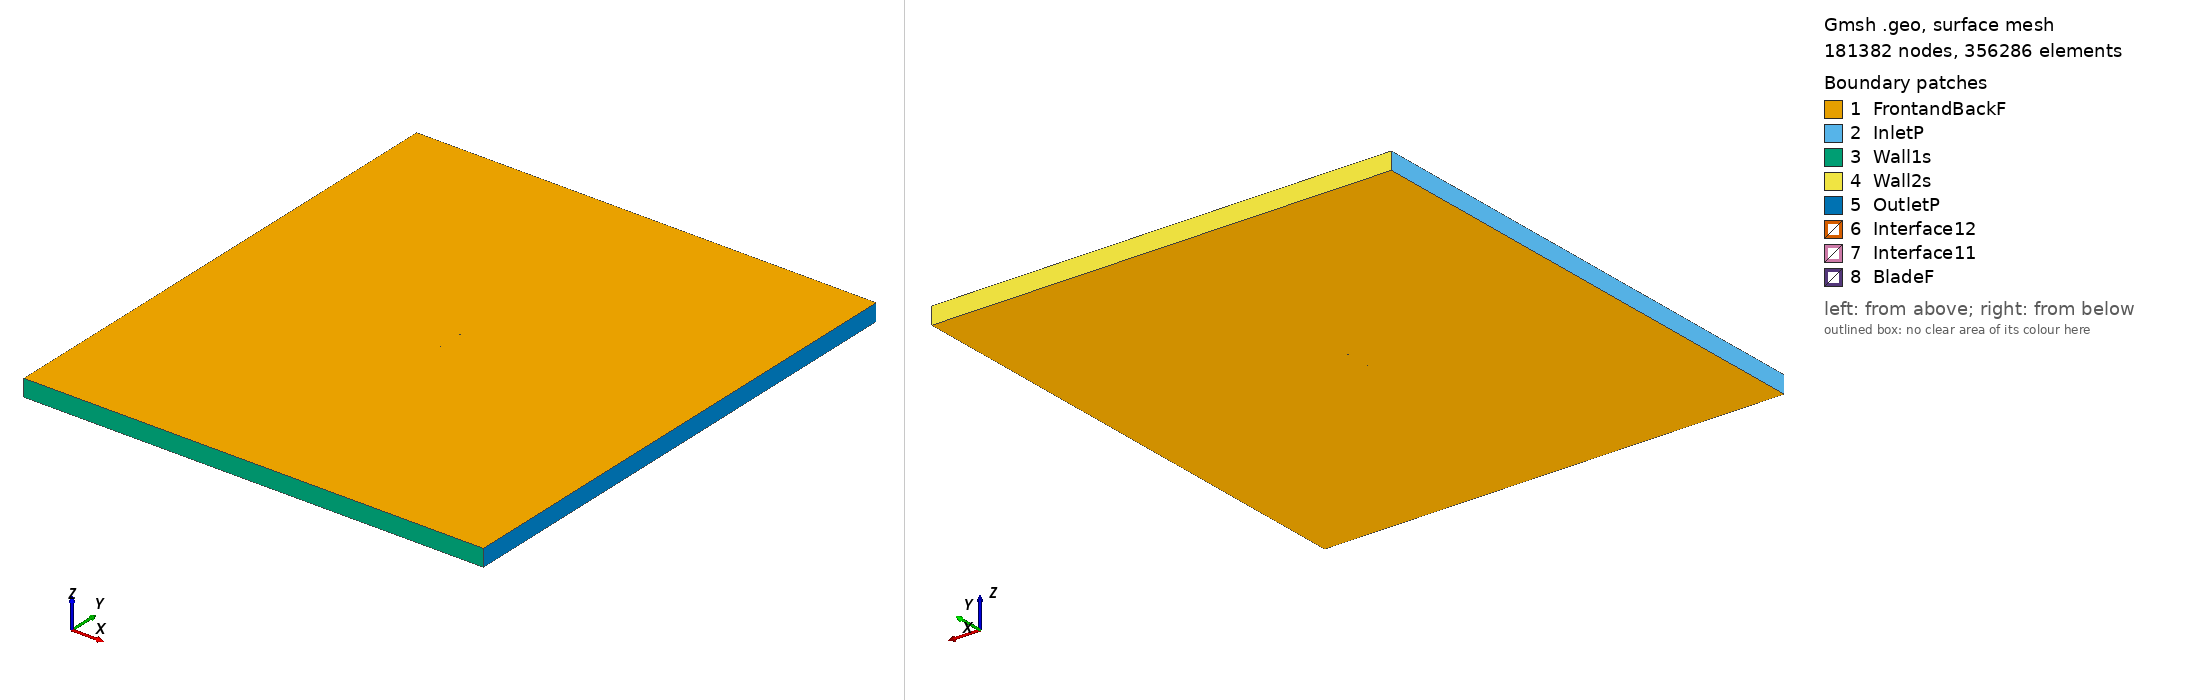

Gmsh geometry script, surface-meshed: 181382 nodes, 356286 surface elements. Boundary patches (legend numbers): 1 FrontandBackF, 2 InletP, 3 Wall1s, 4 Wall2s, 5 OutletP, 6 Interface12, 7 Interface11, 8 BladeF. Left view from above one corner, right view from below the opposite corner. Legend entries are the model's physical surfaces. The drawing asked Gmsh for element sizes between 1% and 20% of the model's largest extent; the script's own settings can give other sizes.

=== n12_tsr_2.0911_aoa_3.1554.geo (drawn) ===
SetFactory("OpenCASCADE");

Point(1) = {0.074930, 0.736418, 0, 1.0};
Point(2) = {0.071252, 0.737155, 0, 1.0};
Point(3) = {0.063608, 0.738378, 0, 1.0};
Point(4) = {0.048321, 0.740825, 0, 1.0};
Point(5) = {0.033029, 0.743179, 0, 1.0};
Point(6) = {0.017720, 0.745226, 0, 1.0};
Point(7) = {0.002397, 0.747027, 0, 1.0};
Point(8) = {-0.012944, 0.748489, 0, 1.0};
Point(9) = {-0.028313, 0.749460, 0, 1.0};
Point(10) = {-0.043705, 0.750000, 0, 1.0};
Point(11) = {-0.051423, 0.749870, 0, 1.0};
Point(12) = {-0.059179, 0.749064, 0, 1.0};
Point(13) = {-0.063056, 0.748661, 0, 1.0};
Point(14) = {-0.066951, 0.747950, 0, 1.0};
Point(15) = {-0.070864, 0.746901, 0, 1.0};
Point(16) = {-0.072834, 0.746146, 0, 1.0};
Point(17) = {-0.074886, 0.743885, 0, 1.0};
Point(18) = {-0.073093, 0.741442, 0, 1.0};
Point(19) = {-0.071212, 0.740598, 0, 1.0};
Point(20) = {-0.067436, 0.739156, 0, 1.0};
Point(21) = {-0.063650, 0.737898, 0, 1.0};
Point(22) = {-0.059838, 0.737102, 0, 1.0};
Point(23) = {-0.052196, 0.735848, 0, 1.0};
Point(24) = {-0.044543, 0.734809, 0, 1.0};
Point(25) = {-0.029199, 0.733377, 0, 1.0};
Point(26) = {-0.013809, 0.732807, 0, 1.0};
Point(27) = {0.001592, 0.732420, 0, 1.0};
Point(28) = {0.017011, 0.732372, 0, 1.0};
Point(29) = {0.032453, 0.732724, 0, 1.0};
Point(30) = {0.047908, 0.733321, 0, 1.0};
Point(31) = {0.063378, 0.734196, 0, 1.0};
Point(32) = {0.071111, 0.734602, 0, 1.0};
Point(33) = {0.074846, 0.734905, 0, 1.0};
Point(34) = {-0.074930, -0.736418, 0, 1.0};
Point(35) = {-0.071252, -0.737155, 0, 1.0};
Point(36) = {-0.063608, -0.738378, 0, 1.0};
Point(37) = {-0.048321, -0.740825, 0, 1.0};
Point(38) = {-0.033029, -0.743179, 0, 1.0};
Point(39) = {-0.017720, -0.745226, 0, 1.0};
Point(40) = {-0.002397, -0.747027, 0, 1.0};
Point(41) = {0.012944, -0.748489, 0, 1.0};
Point(42) = {0.028313, -0.749460, 0, 1.0};
Point(43) = {0.043705, -0.750000, 0, 1.0};
Point(44) = {0.051423, -0.749870, 0, 1.0};
Point(45) = {0.059179, -0.749064, 0, 1.0};
Point(46) = {0.063056, -0.748661, 0, 1.0};
Point(47) = {0.066951, -0.747950, 0, 1.0};
Point(48) = {0.070864, -0.746901, 0, 1.0};
Point(49) = {0.072834, -0.746146, 0, 1.0};
Point(50) = {0.074886, -0.743885, 0, 1.0};
Point(51) = {0.073093, -0.741442, 0, 1.0};
Point(52) = {0.071212, -0.740598, 0, 1.0};
Point(53) = {0.067436, -0.739156, 0, 1.0};
Point(54) = {0.063650, -0.737898, 0, 1.0};
Point(55) = {0.059838, -0.737102, 0, 1.0};
Point(56) = {0.052196, -0.735848, 0, 1.0};
Point(57) = {0.044543, -0.734809, 0, 1.0};
Point(58) = {0.029199, -0.733377, 0, 1.0};
Point(59) = {0.013809, -0.732807, 0, 1.0};
Point(60) = {-0.001592, -0.732420, 0, 1.0};
Point(61) = {-0.017011, -0.732372, 0, 1.0};
Point(62) = {-0.032453, -0.732724, 0, 1.0};
Point(63) = {-0.047908, -0.733321, 0, 1.0};
Point(64) = {-0.063378, -0.734196, 0, 1.0};
Point(65) = {-0.071111, -0.734602, 0, 1.0};
Point(66) = {-0.074846, -0.734905, 0, 1.0};

// Lines: first blade (splines 1-4)
Spline(1) = {1:33};
Spline(2) = {33,1};

// Lines: second blade (splines 5-8)
Spline(3) = {34:66};
Spline(4) = {66,34};

// Outer domain (points 20001-4 and lines)
Point(67) = {-13.50000000, -15.00000000, 0, 1.0};
Point(68) = {-13.50000000, 15.00000000, 0, 1.0};
Point(69) = {13.50000000, 15.00000000, 0, 1.0};
Point(70) = {13.50000000, -15.00000000, 0, 1.0};
Line(11) = {67, 68};
Line(12) = {68, 69};
Line(13) = {69, 70};
Line(14) = {67, 70};

// Interface (between moving and stationary domain) (circles)
Circle(9) = {0, 0, 0, 0.80000000, 0, 2*Pi};
Circle(10) = {0, 0, 0, 0.80000000, 0, 2*Pi};

// Loops collect Lines/Splines/etc (blade1, blade2, domain, first circle)
Line Loop(1) = {1:2};
Line Loop(2) = {3:4};
Line Loop(3) = {11,12,13,-14};
Line Loop(4) = {9};

// BooleanDifference cuts out the circle/interface from the domain
Plane Surface(1) = {3};
Plane Surface(2) = {4};
BooleanDifference{ Surface{1}; Delete;}{ Surface{2}; Delete;}

// This one cuts out the blades from the inner circle/interface
Line Loop(6) = {10};
Plane Surface(5) = {6};
Plane Surface(6) = {1};
Plane Surface(7) = {2};
BooleanDifference{ Surface{5}; Delete;}{ Surface{6,7}; Delete;}

// extrude to 3rd dimension
Extrude {0, 0, 1} {Surface{1}; Surface{5}; Layers{1}; Recombine;}

// Physical Surfaces are the named boundaries (patches)
Physical Surface("Interface11") = {12};
Physical Surface("Interface12") = {10};

// sides of domain
Physical Surface("InletP") = {6};
Physical Surface("OutletP") = {9};

// top and bottom of domain
Physical Surface("Wall1s") = {7};
Physical Surface("Wall2s") = {8};

// Check FrontandBackF by ensuring there is nothing in the 3rd dimension
Physical Surface("FrontandBackF") = {1,11,5,17};
Physical Surface("BladeF") = {13:16};
Physical Volume("Turbine") = {2};
Physical Volume("Farfield") = {1};

// settings for airfoil boundary layer
Field[1] = BoundaryLayer;
Field[1].EdgesList = {1:4};
Field[1].hwall_n = 1e-3;
Field[1].thickness = 1.5e-2;
Field[1].ratio = 1.05;
Field[1].Quads = 1;
BoundaryLayer Field = 1;

// control points for mesh (blade and interface)
// floor((arc length / 1.5mm)/ 2) -> Transfinite Line
Transfinite Line {1,3} = 101 Using Progression 1;
Transfinite Line {2,4} = 2 Using Progression 1;
Transfinite Line {9, 15} = 800 Using Progression 1;

// For more information on gmsh syntax, visit http://gmsh.info/doc/texinfo/gmsh.html
